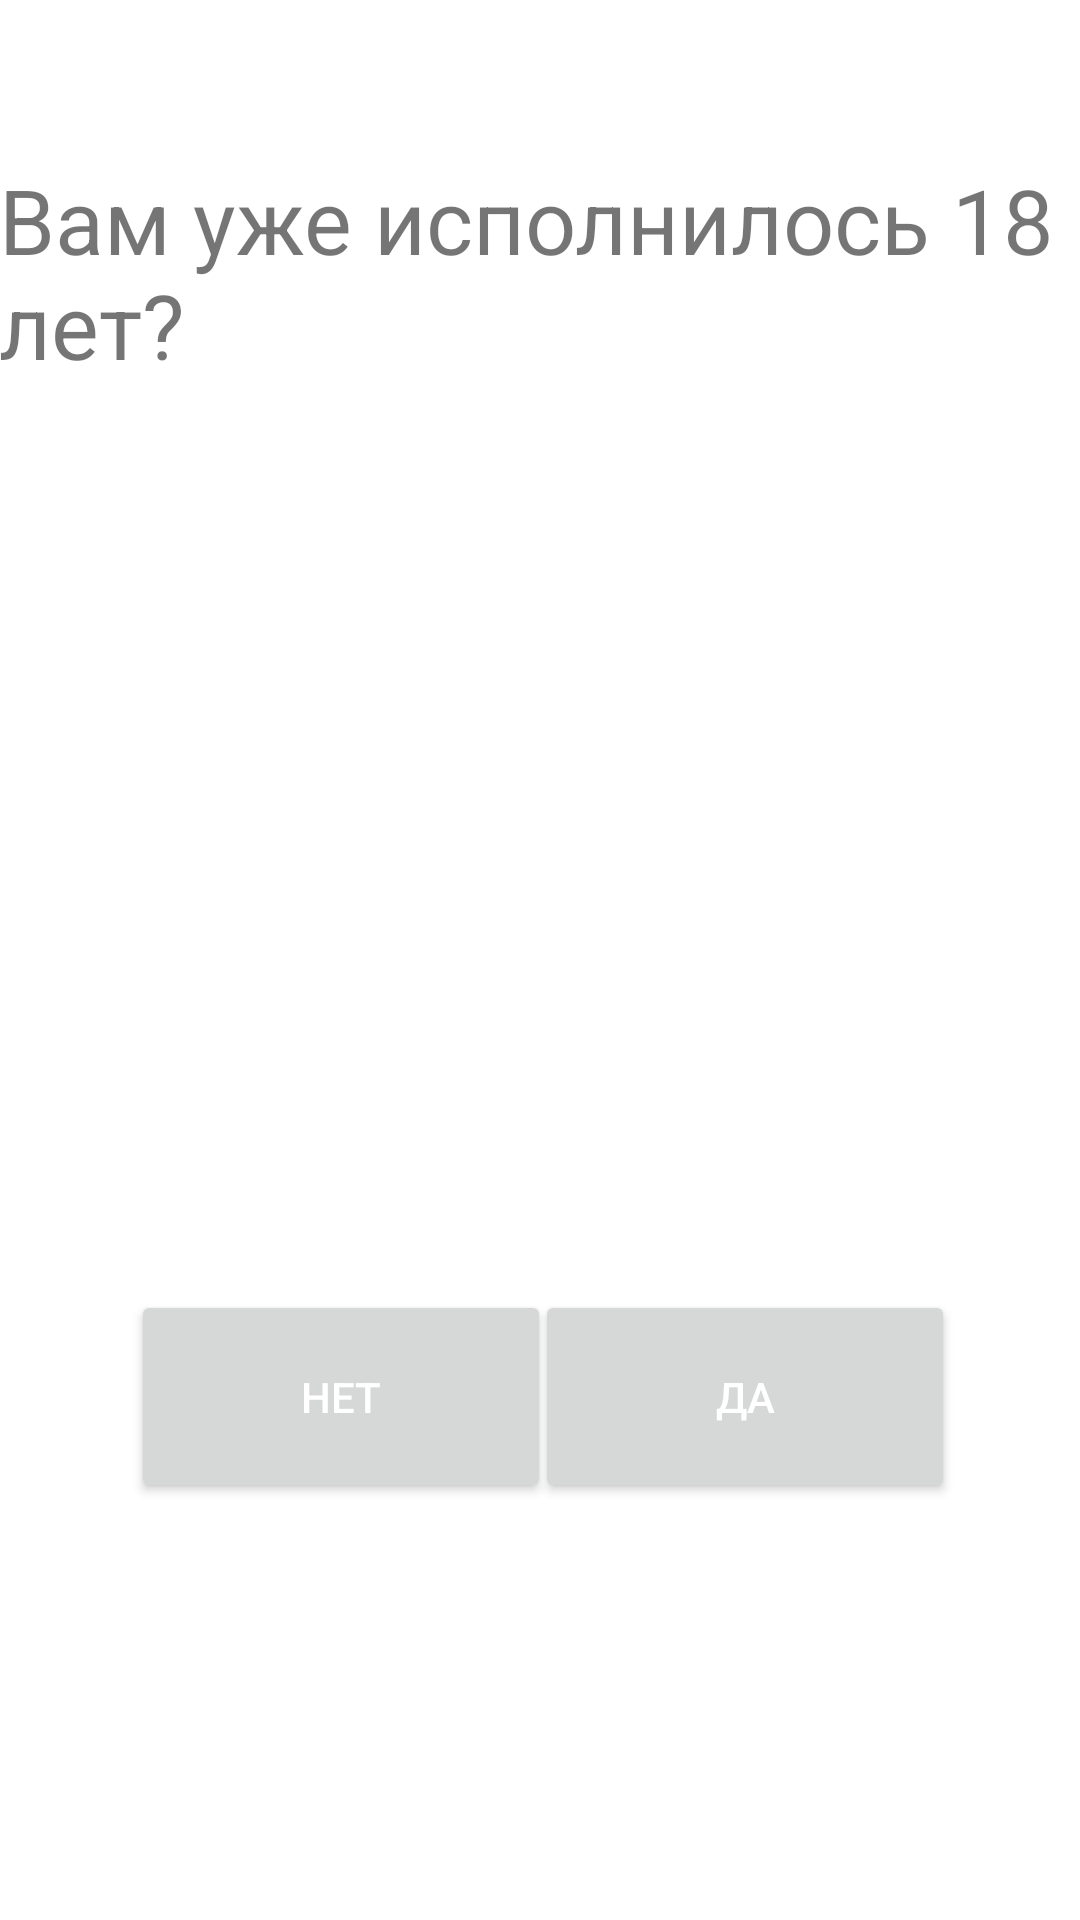

Here is an Android app screen rendered from its layout file. Give the layout XML and the strings, colors and styles it references.
<!-- AndroidManifest.xml: application theme Theme.Vine -->
<!-- res/layout/activity_main.xml -->
<?xml version="1.0" encoding="utf-8"?>
<androidx.constraintlayout.widget.ConstraintLayout xmlns:android="http://schemas.android.com/apk/res/android"
    xmlns:app="http://schemas.android.com/apk/res-auto"
    xmlns:tools="http://schemas.android.com/tools"
    android:id="@+id/age"
    android:layout_width="match_parent"
    android:layout_height="match_parent"
    android:onClick="onClickGo"
    tools:context=".MainActivity">

    <TextView
        android:id="@+id/ask"
        android:layout_width="362dp"
        android:layout_height="143dp"
        android:layout_marginBottom="16dp"
        android:text="Вам уже исполнилось 18 лет?"
        android:textSize="30sp"
        app:layout_constraintBottom_toBottomOf="parent"
        app:layout_constraintEnd_toEndOf="parent"
        app:layout_constraintHorizontal_bias="0.489"
        app:layout_constraintStart_toStartOf="parent"
        app:layout_constraintTop_toTopOf="parent"
        app:layout_constraintVertical_bias="0.11" />

    <Button
        android:id="@+id/yes"
        android:layout_width="140dp"
        android:layout_height="71dp"
        android:onClick="onClickGoFilterSelect"
        android:text="Да"
        android:textColor="#FFFFFF"
        app:layout_constraintBottom_toBottomOf="parent"
        app:layout_constraintEnd_toEndOf="parent"
        app:layout_constraintHorizontal_bias="0.81"
        app:layout_constraintStart_toStartOf="parent"
        app:layout_constraintTop_toTopOf="parent"
        app:layout_constraintVertical_bias="0.756" />

    <Button
        android:id="@+id/no"
        android:layout_width="140dp"
        android:layout_height="71dp"
        android:onClick="onClickGoTaboo"
        android:text="Нет"
        android:textColor="#FFFFFF"
        app:layout_constraintBottom_toBottomOf="parent"
        app:layout_constraintEnd_toEndOf="parent"
        app:layout_constraintHorizontal_bias="0.198"
        app:layout_constraintStart_toStartOf="parent"
        app:layout_constraintTop_toTopOf="parent"
        app:layout_constraintVertical_bias="0.756" />
</androidx.constraintlayout.widget.ConstraintLayout>
<!-- resources referenced by this layout -->
<resources>
  <style name="Theme.Vine" parent="Theme.MaterialComponents.DayNight.DarkActionBar">
          
          <item name="colorPrimary">@color/purple_500</item>
          <item name="colorPrimaryVariant">@color/purple_700</item>
          <item name="colorOnPrimary">@color/white</item>
          
          <item name="colorSecondary">@color/teal_200</item>
          <item name="colorSecondaryVariant">@color/teal_700</item>
          <item name="colorOnSecondary">@color/black</item>
          <item name="windowActionBar">false</item>
          <item name="windowNoTitle">true</item>
          <item name="android:windowFullscreen">true</item>
          
          <item name="android:statusBarColor">?attr/colorPrimaryVariant</item>
          
      </style>
  <!-- not gathered from this repository: default colours our renderer supplied (Android Studio template values) -->
  <color name="purple_500">#FF6200EE</color>
  <color name="purple_700">#FF3700B3</color>
  <color name="teal_200">#FF03DAC5</color>
  <color name="teal_700">#FF018786</color>
  <color name="black">#FF000000</color>
  <color name="white">#FFFFFFFF</color>
</resources>
